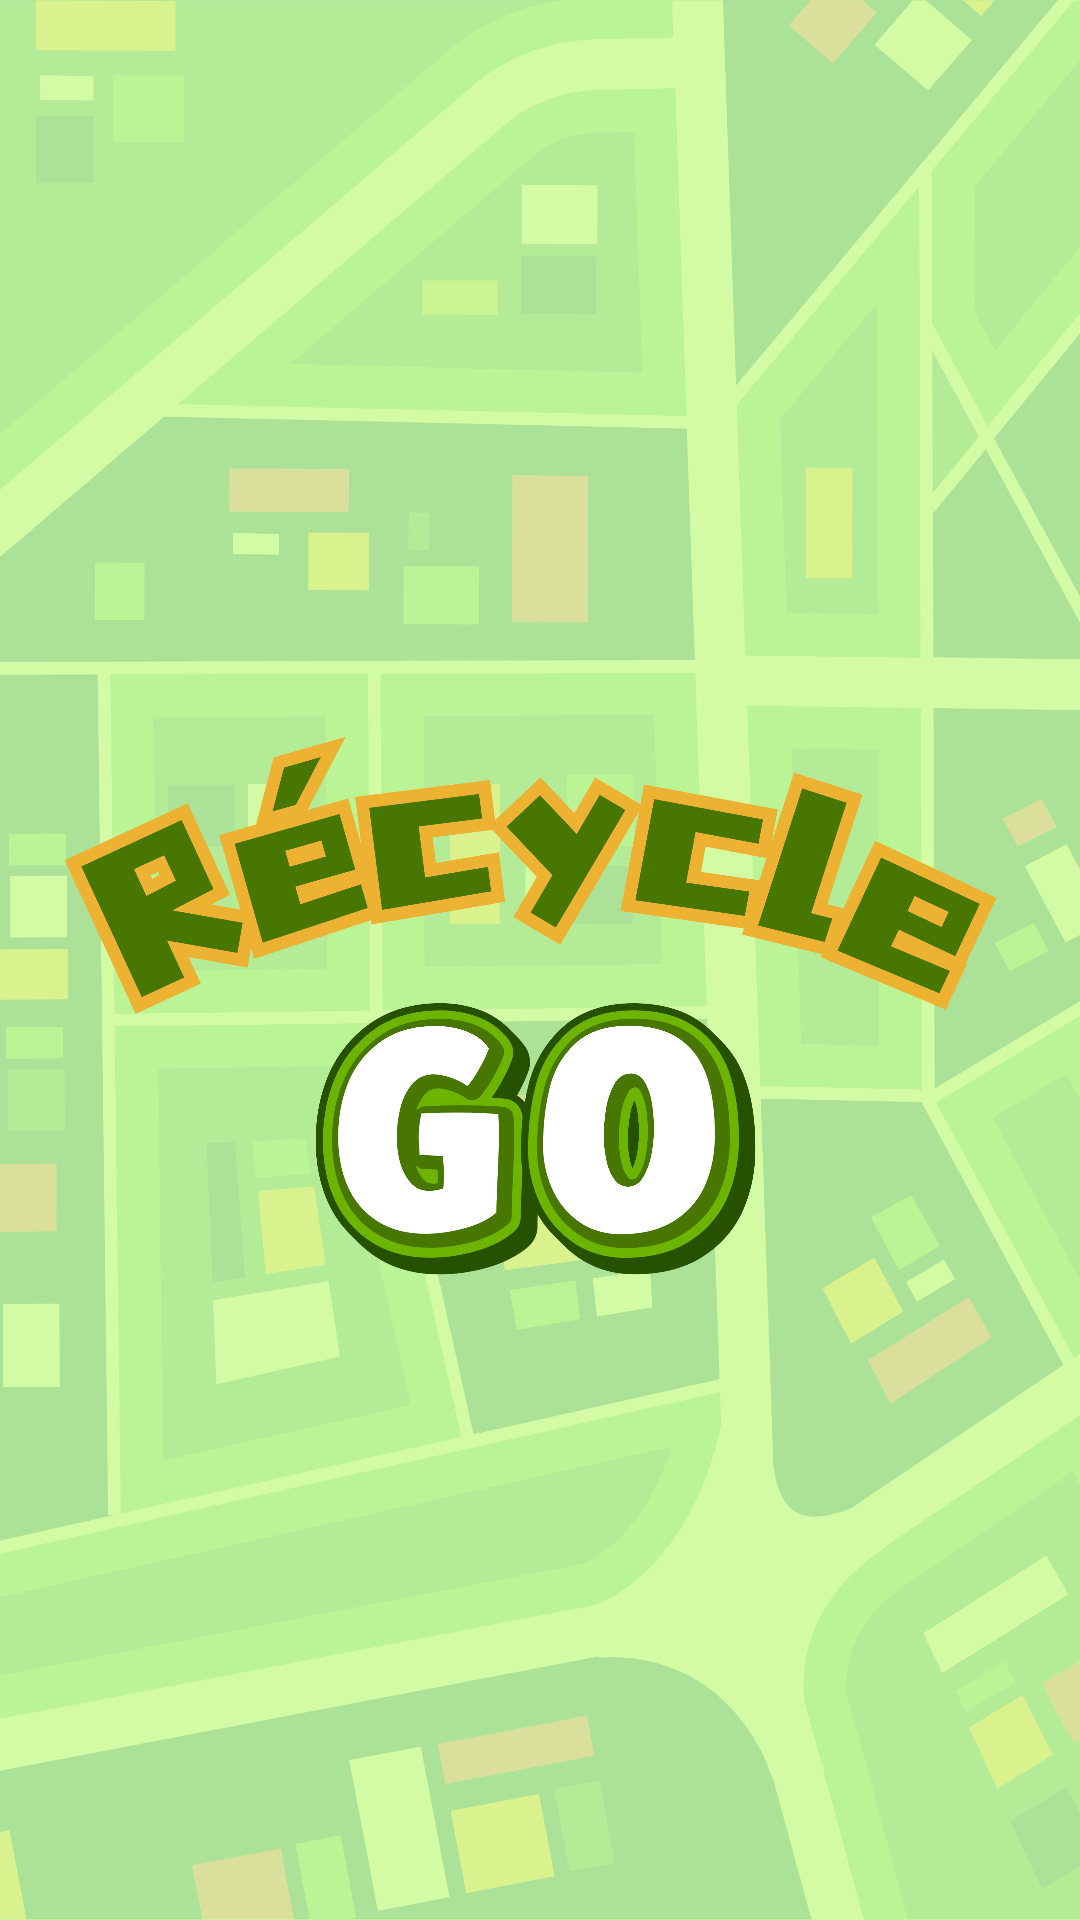

This screen was rendered from an Android layout file. Write that file and the resources it references.
<!-- AndroidManifest.xml: activity theme Theme.App.Starting -->
<!-- res/layout/activity_launch.xml -->
<?xml version="1.0" encoding="utf-8"?>
<androidx.constraintlayout.widget.ConstraintLayout
    xmlns:android="http://schemas.android.com/apk/res/android"
    xmlns:app="http://schemas.android.com/apk/res-auto"
    android:layout_width="match_parent"
    android:layout_height="match_parent"
    android:background="#D1E29B">

    <ImageView
        android:id="@+id/static_background"
        android:layout_width="match_parent"
        android:layout_height="match_parent"
        android:scaleType="centerCrop"
        android:src="@drawable/launchbg" />

    <ImageView
        android:id="@+id/logo_text"
        android:layout_width="wrap_content"
        android:layout_height="wrap_content"
        android:src="@drawable/recyclegotext"
        app:layout_constraintBottom_toTopOf="@+id/planet"
        app:layout_constraintEnd_toEndOf="parent"
        app:layout_constraintStart_toStartOf="parent"
        app:layout_constraintTop_toTopOf="parent"
        app:layout_constraintVertical_bias="0.8" />

    <ImageView
        android:id="@+id/planet"
        android:layout_width="match_parent"
        android:layout_height="wrap_content"
        android:adjustViewBounds="true"
        android:src="@drawable/planet"
        app:layout_constraintTop_toBottomOf="parent"
        app:layout_constraintBottom_toBottomOf="parent"
        app:layout_constraintStart_toStartOf="parent"
        app:layout_constraintEnd_toEndOf="parent" />
</androidx.constraintlayout.widget.ConstraintLayout>
<!-- resources referenced by this layout -->
<resources>
  <!-- drawable launchbg: png bitmap (drawable, 563162 bytes) -->
  <!-- drawable recyclegotext: png bitmap (drawable, 279719 bytes) -->
  <style name="Theme.App.Starting" parent="Theme.SplashScreen">
          <item name="windowSplashScreenBackground">#d2fba4</item>
          <item name="windowSplashScreenAnimatedIcon">@mipmap/ic_launcher_round</item>
          <item name="postSplashScreenTheme">@style/Theme.GROUPASGN</item>
      </style>
  <style name="Theme.GROUPASGN" parent="Base.Theme.GROUPASGN" />
  <style name="Base.Theme.GROUPASGN" parent="Theme.Material3.Light.NoActionBar">
          <item name="android:windowTranslucentStatus">true</item>
          <item name="android:windowContentOverlay">@null</item>
          <item name="android:windowBackground">#D1E29B</item>
      </style>
</resources>
